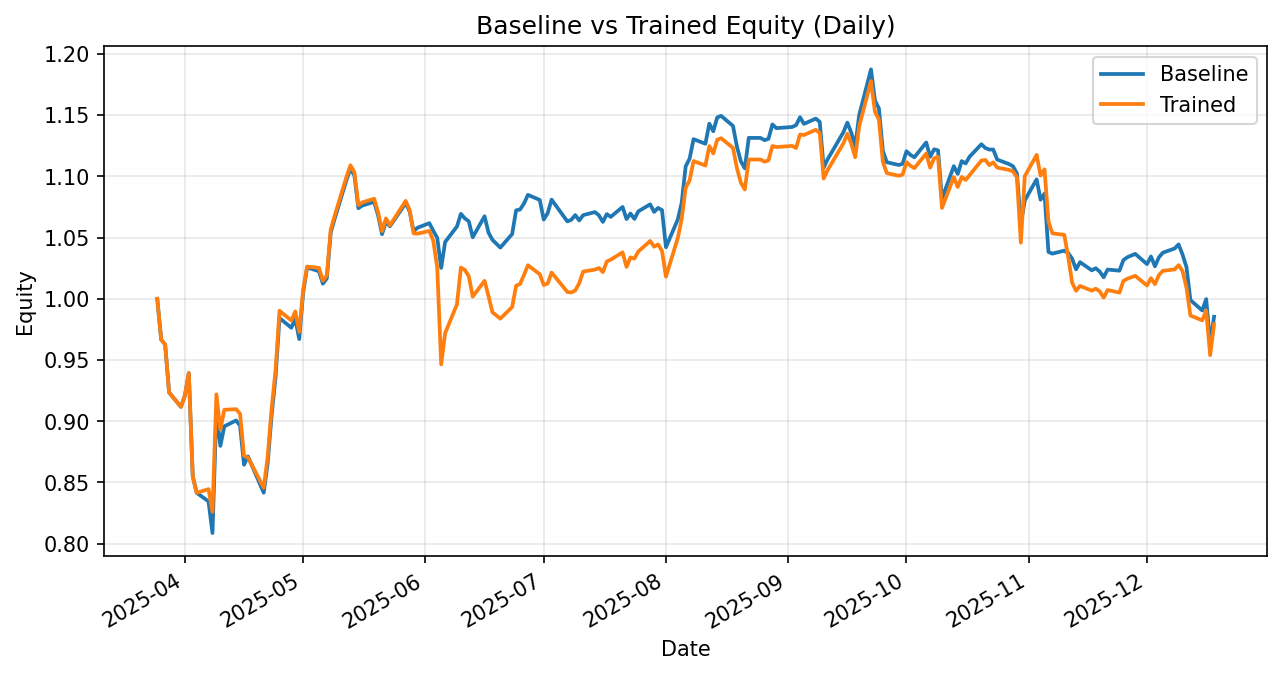

The file beside this chart, header and first rows:
date, daily_return_x, equity_baseline, daily_return_y, equity_trained
2025-03-25, 0.0, 1.0, 0.0, 1.0
2025-03-26, -0.03336, 0.9666, -0.03336, 0.9666
2025-03-27, -0.00408, 0.9627, -0.00408, 0.9627
2025-03-28, -0.04066, 0.9236, -0.04066, 0.9236
2025-03-31, -0.01276, 0.9118, -0.01276, 0.9118
2025-04-01, 0.01004, 0.9209, 0.01004, 0.9209
2025-04-02, 0.01998, 0.9393, 0.01998, 0.9393
2025-04-03, -0.08979, 0.855, -0.08979, 0.855
2025-04-04, -0.01568, 0.8416, -0.01568, 0.8416
2025-04-07, -0.008368, 0.8345, 0.003556, 0.8446
2025-04-08, -0.03091, 0.8087, -0.02198, 0.826
2025-04-09, 0.1231, 0.9082, 0.1162, 0.922
2025-04-10, -0.03122, 0.8799, -0.03122, 0.8932
2025-04-11, 0.01812, 0.8958, 0.01812, 0.9094
2025-04-14, 0.005405, 0.9007, 0.0005417, 0.9099
2025-04-15, -0.004757, 0.8964, -0.004221, 0.906
2025-04-16, -0.03562, 0.8645, -0.03773, 0.8718
2025-04-17, 0.007902, 0.8713, -0.001675, 0.8704
2025-04-21, -0.03403, 0.8416, -0.02838, 0.8457
2025-04-22, 0.02867, 0.8658, 0.02996, 0.871
2025-04-23, 0.04505, 0.9048, 0.04505, 0.9103
2025-04-24, 0.0347, 0.9362, 0.0347, 0.9418
2025-04-25, 0.0514, 0.9843, 0.0514, 0.9902
2025-04-28, -0.008034, 0.9764, -0.008034, 0.9823
2025-04-29, 0.007509, 0.9837, 0.007509, 0.9897
2025-04-30, -0.01685, 0.9671, -0.01685, 0.973
2025-05-01, 0.03926, 1.005, 0.03543, 1.007
2025-05-02, 0.02043, 1.026, 0.01873, 1.026
2025-05-05, -0.003049, 1.023, -0.001021, 1.025
2025-05-06, -0.009918, 1.012, -0.01026, 1.015
2025-05-07, 0.004301, 1.017, 0.004301, 1.019
2025-05-08, 0.03695, 1.054, 0.03695, 1.057
2025-05-09, 0.01064, 1.065, 0.01064, 1.068
2025-05-12, 0.02974, 1.097, 0.02974, 1.1
2025-05-13, 0.008433, 1.106, 0.008433, 1.109
2025-05-14, -0.005299, 1.101, -0.005299, 1.103
2025-05-15, -0.02416, 1.074, -0.02416, 1.077
2025-05-16, 0.002047, 1.076, 0.002047, 1.079
2025-05-19, 0.002773, 1.079, 0.002773, 1.082
2025-05-20, -0.01014, 1.068, -0.01014, 1.071
2025-05-21, -0.01446, 1.053, -0.01446, 1.055
2025-05-22, 0.009845, 1.063, 0.009845, 1.066
2025-05-23, -0.00368, 1.059, -0.005313, 1.06
2025-05-27, 0.01781, 1.078, 0.01883, 1.08
2025-05-28, -0.00628, 1.071, -0.006855, 1.073
2025-05-29, -0.01503, 1.055, -0.01782, 1.053
2025-05-30, 0.002666, 1.058, -0.0002135, 1.053
2025-06-02, 0.003532, 1.062, 0.002073, 1.055
2025-06-03, -0.005941, 1.055, -0.007593, 1.047
2025-06-04, -0.005374, 1.05, -0.02098, 1.025
2025-06-05, -0.02338, 1.025, -0.07701, 0.9465
2025-06-06, 0.0206, 1.046, 0.0269, 0.9719
2025-06-09, 0.01212, 1.059, 0.02426, 0.9955
2025-06-10, 0.009768, 1.069, 0.03024, 1.026
2025-06-11, -0.003468, 1.066, -0.001937, 1.024
2025-06-12, -0.002273, 1.063, -0.004986, 1.019
2025-06-13, -0.01223, 1.05, -0.01639, 1.002
2025-06-16, 0.01631, 1.067, 0.01284, 1.015
2025-06-17, -0.01248, 1.054, -0.01228, 1.002
2025-06-18, -0.005626, 1.048, -0.01317, 0.989
... 127 more rows
